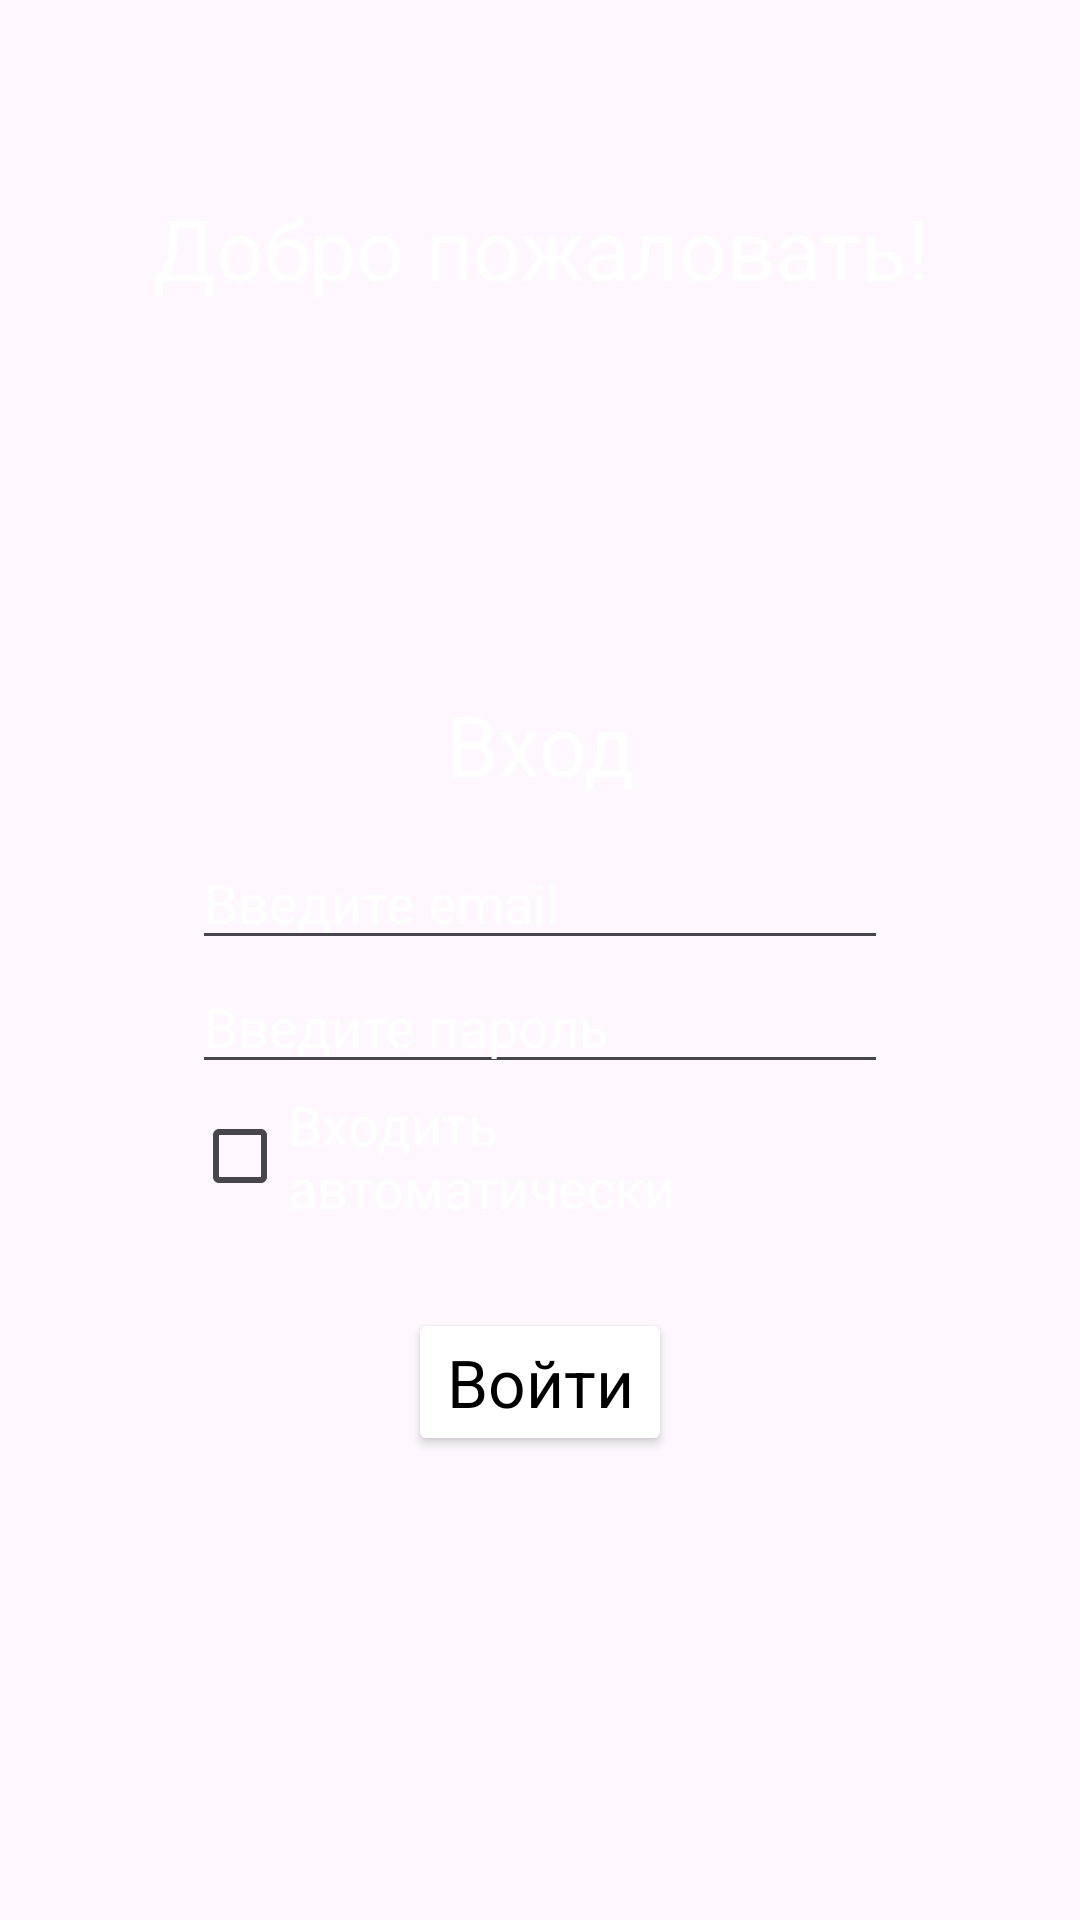

Android layout source for this screen:
<!-- AndroidManifest.xml: application theme Base.Theme.Labs -->
<!-- res/layout/activity_login.xml -->
<?xml version="1.0" encoding="utf-8"?>
<androidx.constraintlayout.widget.ConstraintLayout
    xmlns:android="http://schemas.android.com/apk/res/android"
    xmlns:app="http://schemas.android.com/apk/res-auto"
    xmlns:tools="http://schemas.android.com/tools"
    style="@style/PageStyle"
    tools:context=".LoginActivity">

    <TextView
        android:id="@+id/HelloText"
        android:text="@string/helloText"

        style="@style/MainText"

        app:layout_constraintTop_toTopOf="parent"
        app:layout_constraintEnd_toEndOf="parent"
        app:layout_constraintStart_toStartOf="parent">
    </TextView>

    <TextView
        android:id="@+id/EnterText"
        android:text="@string/enterTitle"

        style="@style/MainText"

        android:layout_marginTop="128dp"
        app:layout_constraintTop_toBottomOf="@+id/HelloText"
        app:layout_constraintEnd_toEndOf="parent"
        app:layout_constraintStart_toStartOf="parent">

    </TextView>


    <LinearLayout
        android:id="@+id/FormEdit"
        style="@style/StyleLinearField"

        app:layout_constraintStart_toStartOf="parent"
        app:layout_constraintEnd_toEndOf="parent"
        app:layout_constraintTop_toBottomOf="@id/EnterText">

        <EditText
            android:id="@+id/EmailField"
            style="@style/TextField"
            android:hint="@string/enter_email"
            app:layout_constraintBottom_toTopOf="@id/FormEdit"
            app:layout_constraintTop_toBottomOf="@id/FormEdit">

        </EditText>

        <EditText
            android:id="@+id/PasswordField"
            style="@style/TextField"
            android:hint="@string/enter_password"

            app:layout_constraintBottom_toTopOf="@id/FormEdit"
            app:layout_constraintTop_toBottomOf="@id/FormEdit">

        </EditText>

        <CheckBox
            android:id="@+id/AutoEnterCheckBox"
            style="@style/TextField"
            android:text="@string/checkBoxEnterAuto">

        </CheckBox>

    </LinearLayout>



    <Button
        android:id="@+id/EnterButton"
        android:text="@string/enter"

        style="@style/StyleEnterButton"

        app:layout_constraintBottom_toBottomOf="parent"
        app:layout_constraintLeft_toLeftOf="parent"
        app:layout_constraintRight_toRightOf="parent"
        app:layout_constraintTop_toBottomOf="@+id/FormEdit">

    </Button>


</androidx.constraintlayout.widget.ConstraintLayout>
<!-- resources referenced by this layout -->
<resources>
  <string name="checkBoxEnterAuto">Входить автоматически</string>
  <string name="enter">Войти</string>
  <string name="enterTitle">Вход</string>
  <string name="enter_email">Введите email</string>
  <string name="enter_password">Введите пароль</string>
  <string name="helloText">Добро пожаловать!</string>
  <style name="MainText" parent="Base.Theme.Labs">
          <item name="android:layout_width">wrap_content</item>
          <item name="android:layout_height">wrap_content</item>
          <item name="android:textSize">@dimen/base_hello_text_size</item>
          <item name="android:gravity">center</item>
          <item name="android:textColor">@color/white</item>
          <item name="android:layout_marginTop">@dimen/base_margin</item>
      </style>
  <style name="PageStyle" parent="Base.Theme.Labs">
          <item name="android:layout_width">match_parent</item>
          <item name="android:layout_height">match_parent</item>
          <item name="android:orientation">vertical</item>
          <item name="android:background">@drawable/background</item>
      </style>
  <style name="StyleEnterButton" parent="Base.Theme.Labs">
          <item name="android:layout_width">wrap_content</item>
          <item name="android:layout_height">wrap_content</item>
          <item name="android:textSize">@dimen/text_size_on_button</item>
          <item name="android:backgroundTint">@color/white</item>
          <item name="android:textColor">@color/black</item>
          <item name="android:layout_marginBottom">@dimen/big_margin</item>
  
      </style>
  <style name="StyleLinearField" parent="Base.Theme.Labs">
          <item name="android:layout_width">match_parent</item>
          <item name="android:layout_height">wrap_content</item>
          <item name="android:layout_marginStart">@dimen/base_margin</item>
          <item name="android:layout_marginEnd">@dimen/base_margin</item>
          <item name="android:gravity">center</item>
          <item name="android:orientation">vertical</item>
          <item name="android:layout_marginTop">12dp</item>
          <item name="android:textSize">16sp</item>
  
      </style>
  <style name="TextField" parent="Base.Theme.Labs">
          <item name="android:layout_width">match_parent</item>
          <item name="android:layout_height">wrap_content</item>
          <item name="android:textColorHint">@color/white</item>
          <item name="android:textColor">@color/white</item>
          <item name="android:textSize">@dimen/base_text_size_field</item>
      </style>
  <style name="Base.Theme.Labs" parent="Theme.Material3.DayNight.NoActionBar">
          
          
      </style>
  <dimen name="base_hello_text_size">28sp</dimen>
  <color name="white">#FFFFFFFF</color>
  <dimen name="base_margin">64dp</dimen>
  <dimen name="text_size_on_button">22sp</dimen>
  <color name="black">#FF000000</color>
  <dimen name="big_margin">128dp</dimen>
  <dimen name="base_text_size_field">18sp</dimen>
</resources>
